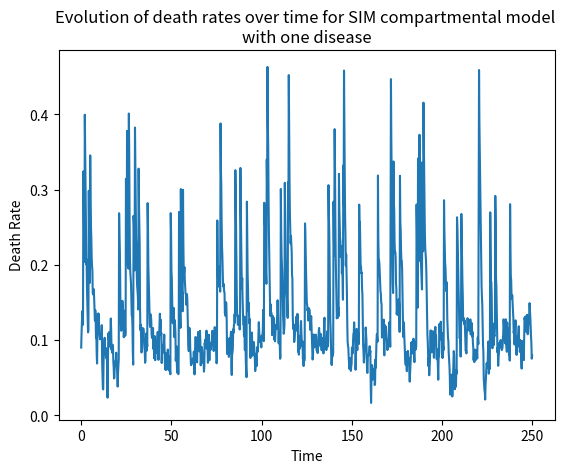

Write Python code to recreate this figure.
import numpy as np
import matplotlib.pyplot as plt

########## BIRTH DYNAMICS

mu_B = 0.15       # birth rate
N_star = 1.0      # carrying capacity of system

########## EPIDEMIOLOGY DYNAMICS

# Disease 1
beta = 3          # infection rate
gamma = 1/14      # recovery (to partial immunity)
sigma = 0         # "breakthrough" rate of partial immunity (between 0 and 1)

########## BOTTLENECK DYNAMICS

mu_D_star = 0.09  # death rate baseline
lam = 0.07        # noise element of death rate evolution
nu = 1.0          # death rate reversion to baseline rate
omega = 0.2       # size of shock
kappa = 0.2       # shock frequency


########## CLASS TO STORE COMPARTMENTS
class Compartments:
    def __init__(self, num_S, num_I, num_M, mu_D_star, sim_size):

        # Compartment data
        self.S_data = np.zeros(shape=sim_size)
        self.S_data[0] = num_S

        self.I_data = np.zeros(shape=sim_size)
        self.I_data[0] = num_I

        self.M_data = np.zeros(shape=sim_size)
        self.M_data[0] = num_M

        # Death rate data
        self.death_rates = np.zeros(shape=len(t_range))
        self.death_rates[0] = mu_D_star

        # Additional data
        self.birth_data = np.zeros(shape=sim_size)
        self.infection_data = np.zeros(shape=sim_size)
        self.recovery_data = np.zeros(shape=sim_size)
        self.death_data = np.zeros(shape=sim_size)


########## POPULATION DATA
N = 1                  # total population size
E, I, M = 0, 0.001, 0  # exposed, infected, immune
S = N - I - M          # susceptible

########## TIME DATA
t_max, dt = 250, 0.2
t_range = np.arange(start=0, stop=t_max, step=dt)

########## INITIALISING SIMULATION
compartments = Compartments(num_S=S, num_I=I, num_M=M, sim_size=len(t_range), mu_D_star=mu_D_star)

########## RUNNING SIMULATION
for i in range(len(t_range) - 1):

    # Determining the current population parameters
    S_i, I_i, M_i = compartments.S_data[i], compartments.I_data[i], compartments.M_data[i]
    N_i = S_i + I_i + M_i

    # Determining the current death rate
    mu_D_i = compartments.death_rates[i]

    # Determining the change in the susceptible compartment
    dS_i = dt * (- beta * S_i * I_i                   # infection process (fully susceptible)
                 + mu_B * N_i * (1 - (N_i / N_star))  # birth process
                 - mu_D_i * S_i)                      # natural death process

    # Determining the change in the infected compartment
    dI_i = dt * (beta * S_i * I_i                     # infection process (fully susceptible)
                 + sigma * beta * M_i * I_i           # infection process (partially immune)
                 - gamma * I_i                        # recovery process
                 - mu_D_i * I_i)                      # natural death process

    # Determining the change in the partially immune compartment
    dM_i = dt * (-sigma * beta * M_i * I_i            # infection process (partially immune)
                 + gamma * I_i                        # recovery process
                 - mu_D_i * M_i)                      # natural death process

    # Determining the change in the current death rate
    check_for_shock = int(np.random.uniform() < (kappa * dt))
    dp_death_rate = dt * (lam * np.random.normal() - nu * (mu_D_i - mu_D_star)) \
                    + check_for_shock * omega

    # Determining the number of new deaths
    dDeaths = dt * (mu_D_i * N_i)

    # Determining the number of new births
    dBirths = dt * (mu_B * N_i * (1 - (N_i / N_star)))

    # Determining the number of new infections (partially and fully)
    dInfected = dt * (sigma * beta * M_i * I_i + beta * M_i * I_i)

    # Determining the number of new recoveries
    dRecovered = dt * (gamma * I_i)

    # Updating the compartments
    compartments.S_data[i + 1] = S_i + dS_i
    compartments.I_data[i + 1] = I_i + dI_i
    compartments.M_data[i + 1] = M_i + dM_i

    # Updating the remaining useful data
    compartments.death_data[i] = dDeaths
    compartments.infection_data[i] = dInfected
    compartments.birth_data[i] = dBirths
    compartments.recovery_data[i] = dRecovered

    # Updating the death rate
    compartments.death_rates[i + 1] = min(max(mu_D_i + dp_death_rate, 0), max(1, omega))


########## PLOTTING RESULTS
plt.clf()
plt.title('Evolution of compartment sizes over time for SIM compartmental model \nwith one disease')
plt.xlabel('Time')
plt.ylabel('Total')
plt.plot(t_range, compartments.S_data, label='Susceptible')
plt.plot(t_range, compartments.I_data, label='Infected')
plt.plot(t_range, compartments.M_data, label='Immune')
plt.legend()
plt.show()

plt.clf()
plt.title('Evolution of death rates over time for SIM compartmental model \nwith one disease')
plt.xlabel('Time')
plt.ylabel('Death Rate')
plt.plot(t_range, compartments.death_rates)
plt.show()
